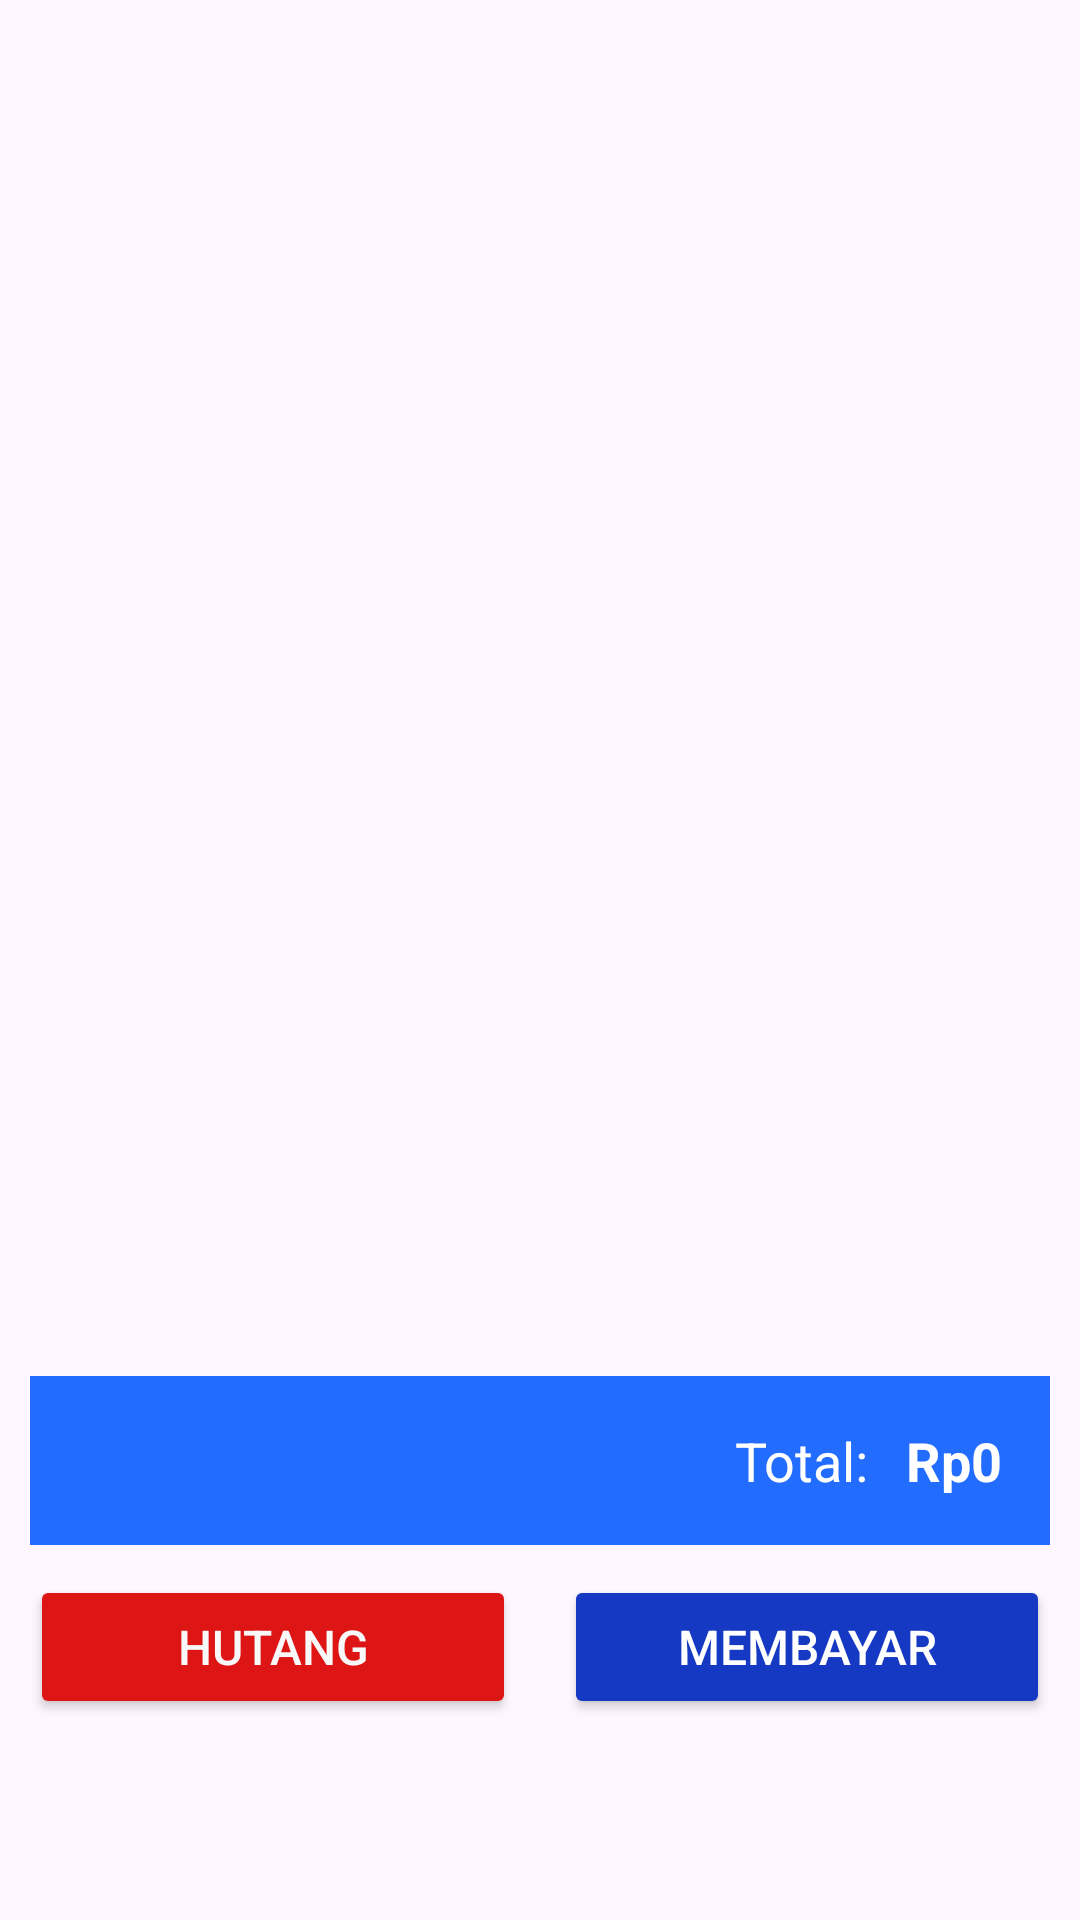

Write the Android layout XML for this screen, with the resource values it uses.
<!-- AndroidManifest.xml: application theme Base.Theme.Kasmart -->
<!-- res/layout/fragment_dashboard.xml -->
<?xml version="1.0" encoding="utf-8"?>
<FrameLayout xmlns:android="http://schemas.android.com/apk/res/android"
    xmlns:app="http://schemas.android.com/apk/res-auto"
    xmlns:tools="http://schemas.android.com/tools"
    android:layout_width="match_parent"
    android:layout_height="match_parent"
    tools:context=".dashboard">
    <RelativeLayout
        android:layout_width="match_parent"
        android:layout_height="match_parent">


        
        <TextView
            android:id="@+id/empty_inventory_message"
            android:layout_width="296dp"
            android:layout_height="146dp"
            android:layout_centerInParent="true"
            android:gravity="center"
            android:padding="16dp"
            android:text="Stok barang kosong atau belum tersedia. Silakan periksa inventory untuk informasi lebih lanjut"
            android:textColor="@android:color/darker_gray"
            android:textSize="16sp"
            android:visibility="gone"/>
        
        <androidx.recyclerview.widget.RecyclerView
            android:id="@+id/produk_list"
            android:layout_width="match_parent"
            android:layout_height="match_parent"
            android:layout_marginBottom="190dp"
            android:layout_marginEnd="10dp"
            android:layout_marginStart="10dp"
            android:layout_marginTop="20dp" />

    </RelativeLayout>

    <LinearLayout
        android:layout_width="match_parent"
        android:layout_height="wrap_content"
        android:orientation="vertical"
        android:layout_gravity="bottom"
        android:layout_marginStart="10dp"
        android:layout_marginEnd="10dp"
        android:layout_marginBottom="35dp">

        
        <LinearLayout
            android:layout_width="match_parent"
            android:layout_height="wrap_content"
            android:orientation="horizontal"
            android:layout_marginTop="10dp"
            android:gravity="end"
            android:padding="16dp"
            android:background="?attr/colorPrimary"
            android:layout_marginBottom="5dp"
            app:cornerRadius="8dp">

            <TextView
                android:id="@+id/totalTextLabel"
                android:layout_width="wrap_content"
                android:layout_height="wrap_content"
                android:text="Total: "
                android:textColor="@android:color/white"
                android:textSize="18sp"
                android:layout_gravity="center_vertical"
                android:layout_marginEnd="8dp"/>

            <TextView
                android:id="@+id/totalText"
                android:layout_width="wrap_content"
                android:layout_height="wrap_content"
                android:text="Rp0"
                android:textColor="@android:color/white"
                android:textSize="18sp"
                android:textStyle="bold"
                android:layout_gravity="center_vertical" />
        </LinearLayout>

        
        <LinearLayout
            android:layout_width="match_parent"
            android:layout_height="wrap_content"
            android:orientation="horizontal"
            android:gravity="center"
            android:layout_marginTop="5dp"
            android:layout_marginBottom="32dp">

            
            <Button
                android:id="@+id/buttonHutang"
                android:layout_width="0dp"
                android:layout_height="wrap_content"
                android:layout_marginEnd="16dp"
                android:layout_weight="1"
                android:backgroundTint="#DE1515"
                android:text="Hutang"
                android:textColor="#F8F8F8"
                android:textSize="16sp"
                app:cornerRadius="0dp"
                app:icon="@drawable/add_hutang"/>

            
            <Button
                android:id="@+id/buttonPembayaranSelesai"
                android:layout_width="0dp"
                android:layout_height="wrap_content"
                android:text="membayar"
                android:textColor="#FFFFFF"
                android:layout_weight="1"
                android:backgroundTint="#1539C3"
                android:textSize="16sp"
                app:icon="@drawable/payment_done"
                app:cornerRadius="0dp"/>
        </LinearLayout>

    </LinearLayout>
</FrameLayout>
<!-- resources referenced by this layout -->
<resources>
  <style name="Base.Theme.Kasmart" parent="Theme.Material3.DayNight.NoActionBar">
          
          <item name="colorPrimary">#226CFF</item>
          <item name="colorOnPrimary">#FFFFFF</item>
          <item name="drawableColor">#000000</item>
          <item name="headerColor">#084376</item>
          
          <item name="android:textColorPrimary">#000000</item>
      </style>
</resources>
